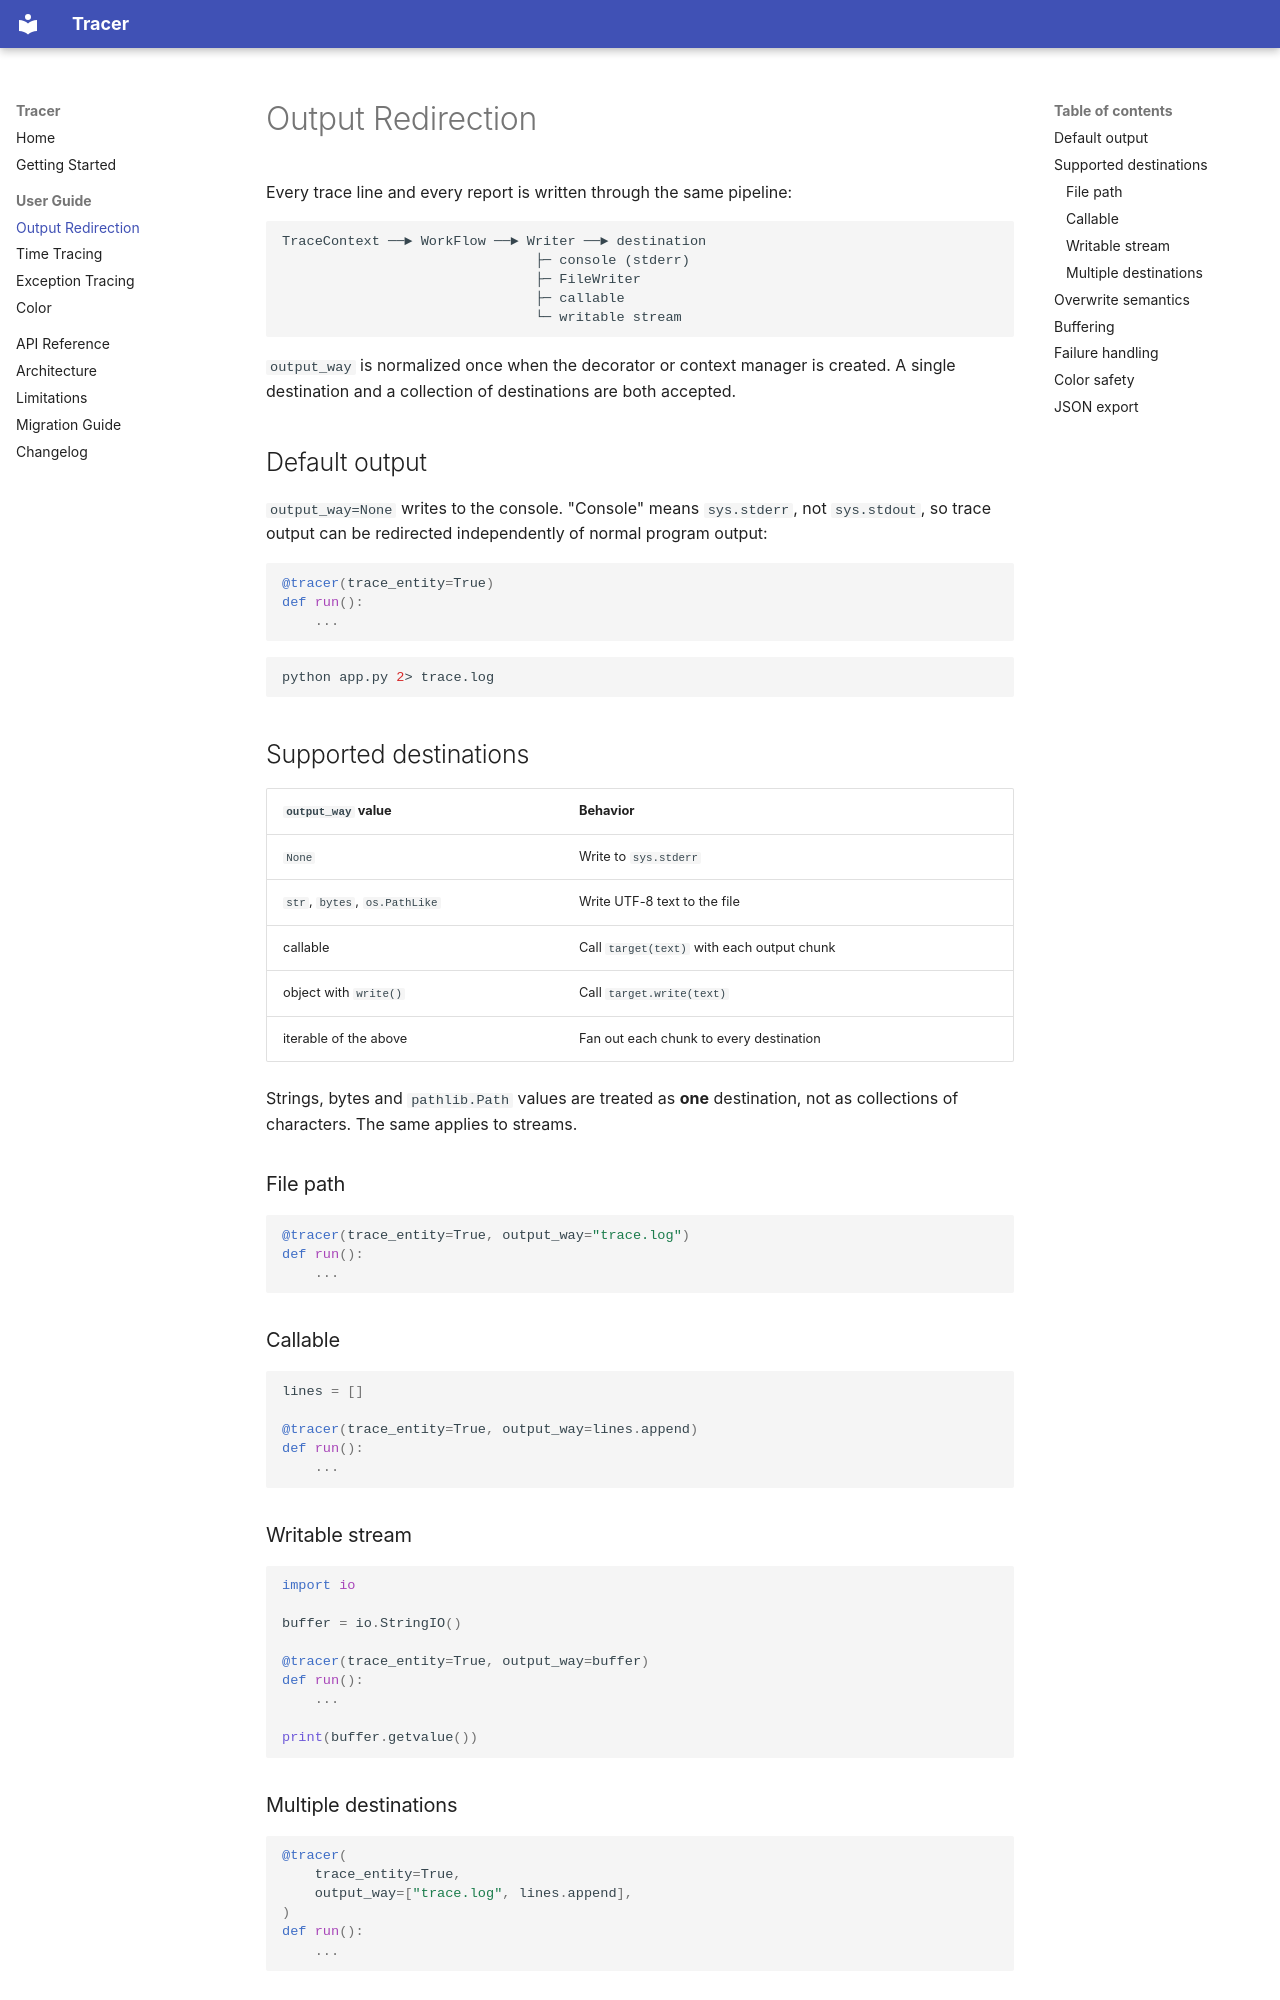

repository: Ricardo-shuo-liu/Tracer · page: guide/output/index.html · generator: mkdocs

# Output Redirection

Every trace line and every report is written through the same pipeline:

```text
TraceContext ──► WorkFlow ──► Writer ──► destination
                               ├─ console (stderr)
                               ├─ FileWriter
                               ├─ callable
                               └─ writable stream
```

`output_way` is normalized once when the decorator or context manager is
created. A single destination and a collection of destinations are both
accepted.

## Default output

`output_way=None` writes to the console. "Console" means `sys.stderr`, not
`sys.stdout`, so trace output can be redirected independently of normal program
output:

```python
@tracer(trace_entity=True)
def run():
    ...
```

```bash
python app.py 2> trace.log
```

## Supported destinations

| `output_way` value | Behavior |
| --- | --- |
| `None` | Write to `sys.stderr` |
| `str`, `bytes`, `os.PathLike` | Write UTF-8 text to the file |
| callable | Call `target(text)` with each output chunk |
| object with `write()` | Call `target.write(text)` |
| iterable of the above | Fan out each chunk to every destination |

Strings, bytes and `pathlib.Path` values are treated as **one** destination, not
as collections of characters. The same applies to streams.

### File path

```python
@tracer(trace_entity=True, output_way="trace.log")
def run():
    ...
```

### Callable

```python
lines = []

@tracer(trace_entity=True, output_way=lines.append)
def run():
    ...
```

### Writable stream

```python
import io

buffer = io.StringIO()

@tracer(trace_entity=True, output_way=buffer)
def run():
    ...

print(buffer.getvalue())
```

### Multiple destinations

```python
@tracer(
    trace_entity=True,
    output_way=["trace.log", lines.append],
)
def run():
    ...
```
